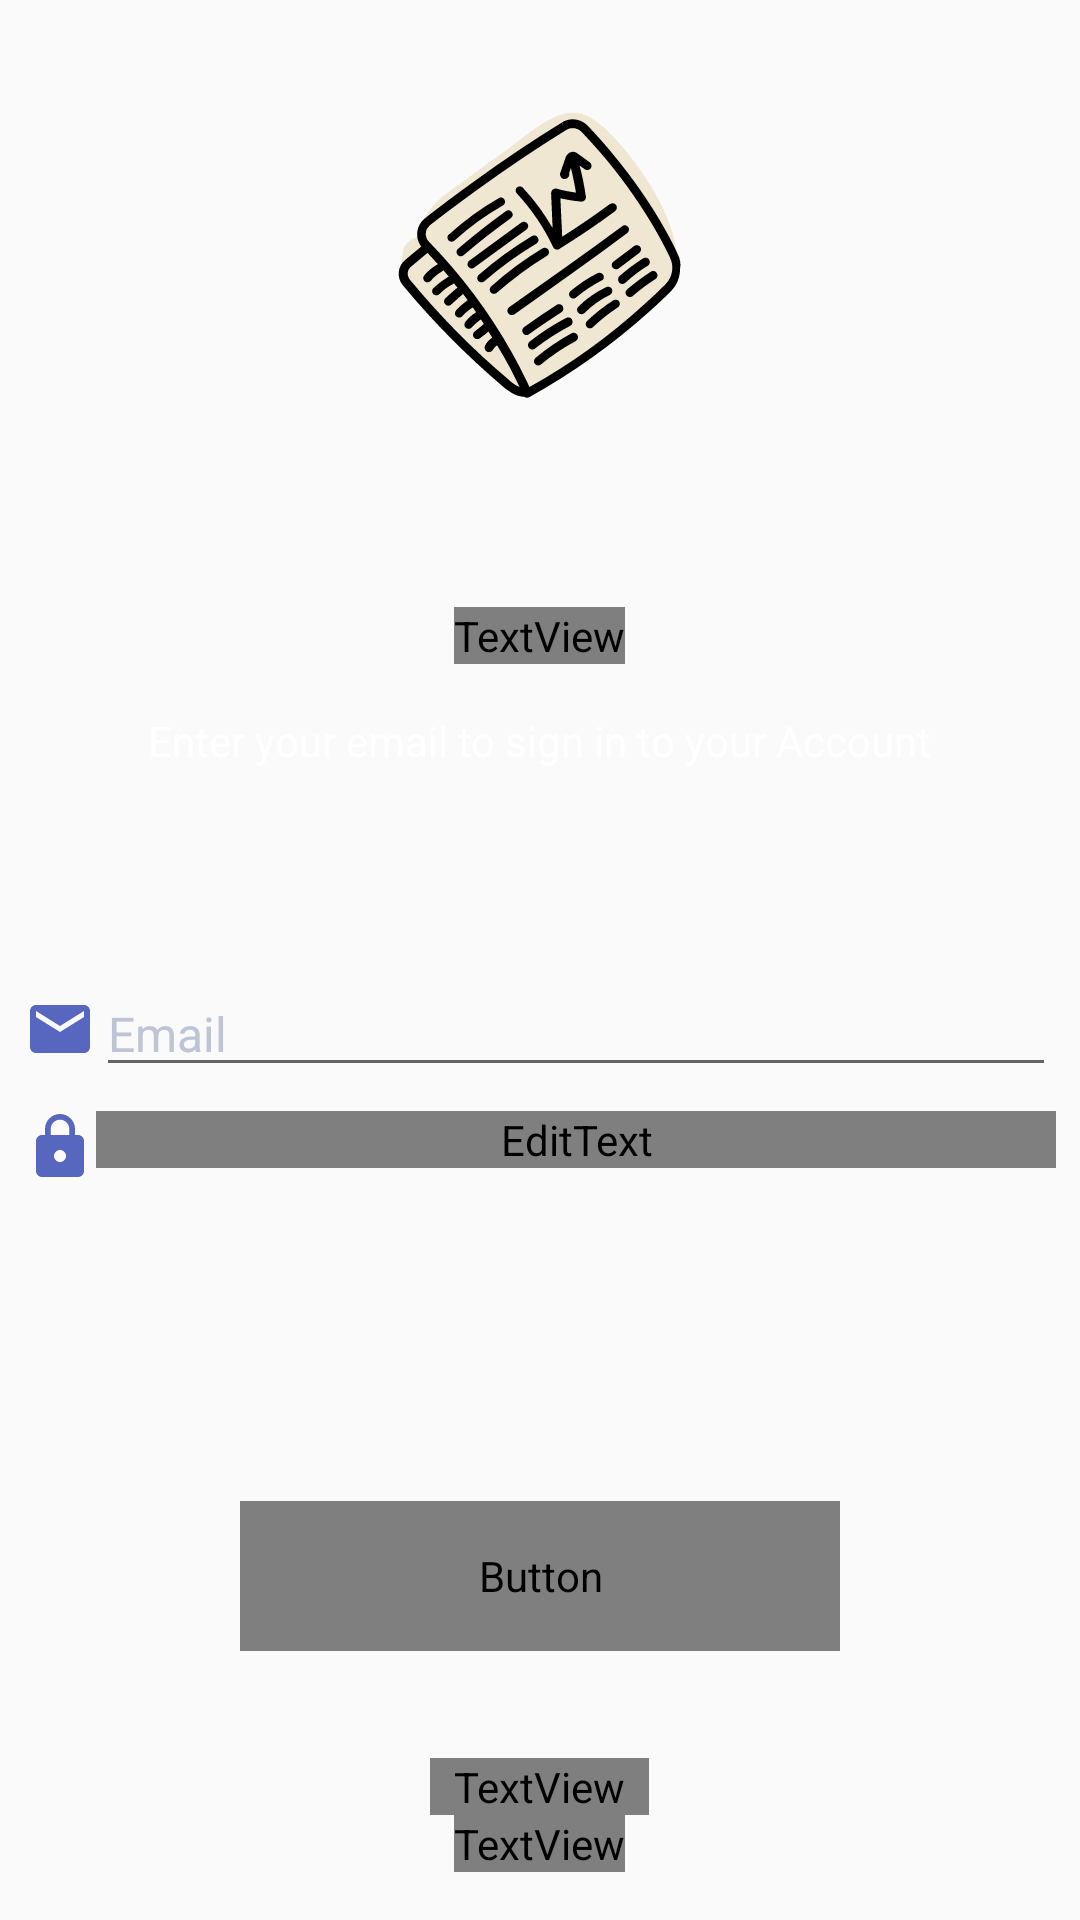

Layout XML and referenced resources for this Android screen:
<!-- AndroidManifest.xml: application theme NoActionBar -->
<!-- res/layout/activity_sign_in.xml -->
<?xml version="1.0" encoding="utf-8"?>
<LinearLayout xmlns:android="http://schemas.android.com/apk/res/android"
    xmlns:tools="http://schemas.android.com/tools"
    android:layout_width="match_parent"
    android:layout_height="match_parent"
    android:background="@drawable/background"
    android:orientation="vertical"
    android:contentDescription="For more visit www.materialuiux.com"
    tools:context="com.example.news.ui.main.SignInActivity">


    <ImageView
        android:id="@+id/id_logo_imageView"
        android:layout_width="wrap_content"
        android:layout_height="wrap_content"
        android:layout_centerHorizontal="true"
        android:layout_marginTop="35dp"
        android:layout_gravity="center"
        android:contentDescription="For more visit www.materialuiux.com"
        android:background="@drawable/ic_icon"
        />
    <LinearLayout
        android:id="@+id/welcome"
        android:layout_width="match_parent"
        android:layout_height="wrap_content"
        android:layout_marginTop="32dp"
        android:layout_weight="1"
        android:gravity="center"
        android:orientation="vertical">

        <TextView

            android:layout_width="wrap_content"
            android:layout_height="wrap_content"
            android:fontFamily="@font/a"
            android:gravity="center"
            android:text="@string/welcome"
            android:textColor="@color/colorPrimaryText" />

        <TextView

            android:layout_width="wrap_content"
            android:layout_height="wrap_content"
            android:textColor="@color/colorPrimaryText"
            android:layout_marginTop="16dp"
            android:gravity="center"
            android:text="@string/enter_your_email_to_sign_in_to_your_account" />

    </LinearLayout>

    <LinearLayout
        android:layout_width="match_parent"
        android:layout_height="wrap_content"
        android:layout_weight="1"
        android:orientation="vertical">

        <LinearLayout
            android:id="@+id/email_layout"
            android:layout_width="match_parent"
            android:layout_height="wrap_content"
            android:layout_below="@+id/welcome"
            android:layout_marginStart="8dp"
            android:layout_marginTop="32dp"
            android:layout_marginEnd="8dp"
            android:gravity="center_vertical">

            <ImageView
                android:layout_width="wrap_content"
                android:layout_height="wrap_content"
                android:layout_gravity="center"
                android:background="@drawable/mail" />

            <EditText
                android:id="@+id/Email"
                android:layout_width="match_parent"
                android:layout_height="wrap_content"
                android:layout_weight="1"
                android:textColor="@color/colorPrimaryText"
                android:hint="@string/Email"
                android:inputType="textEmailAddress"
                android:textSize="16dp"
                android:textColorHint="#BDC4D6"/>
        </LinearLayout>

        <LinearLayout
            android:id="@+id/password_layout"
            android:layout_width="match_parent"
            android:layout_height="wrap_content"
            android:layout_below="@+id/email_layout"
            android:layout_marginStart="8dp"
            android:layout_marginTop="8dp"
            android:layout_marginEnd="8dp">

            <ImageView
                android:layout_width="wrap_content"
                android:layout_height="wrap_content"
                android:layout_gravity="center"
                android:background="@drawable/password" />

            <EditText
                android:id="@+id/Password"
                android:layout_width="match_parent"
                android:layout_height="wrap_content"
                android:layout_weight="1"
                android:fontFamily="@font/a"
                android:hint="@string/password"
                android:textColor="@color/colorPrimaryText"
                android:textColorHint="#BDC4D6"
                android:textSize="16dp" />
        </LinearLayout>
    </LinearLayout>

    <LinearLayout
        android:id="@+id/button_layout"
        android:layout_width="match_parent"
        android:layout_height="wrap_content"
        android:layout_weight="1"
        android:gravity="center"
        android:orientation="vertical">

        <Button
            android:id="@+id/SigninButton"
            android:layout_width="200dp"
            android:layout_height="50dp"
            android:background="@drawable/button_shape"
            android:fontFamily="@font/a"
            android:text="@string/signin"
            android:textAppearance="@style/Base.TextAppearance.AppCompat.Medium.Inverse"
            android:textColor="@color/colorBack" />

    </LinearLayout>

    <LinearLayout
        android:layout_width="match_parent"
        android:layout_height="wrap_content"
        android:layout_gravity="bottom|center"
        android:layout_marginStart="16dp"
        android:layout_marginEnd="16dp"
        android:layout_marginBottom="16dp"
        android:gravity="center"
        android:orientation="vertical">

        <TextView

            android:layout_width="wrap_content"
            android:layout_height="wrap_content"
            android:fontFamily="@font/a"
            android:gravity="center_horizontal"
            android:paddingStart="8dp"
            android:paddingEnd="8dp"
            android:text="@string/not_have_an_account"
            android:textAlignment="center"
            android:textColor="@color/colorPrimaryText" />

        <TextView
            android:id="@+id/textViewSignUp"

            android:layout_width="wrap_content"
            android:layout_height="wrap_content"
            android:layout_gravity="center_horizontal"
            android:text="@string/sign_up_here"
            android:textAlignment="center"
            android:textColor="@color/colorPrimary"
            android:fontFamily="@font/a" />
    </LinearLayout>

</LinearLayout>
<!-- resources referenced by this layout -->
<resources>
  <color name="colorBack">#FFFFFF</color>
  <color name="colorPrimary">#3F51B5</color>
  <color name="colorPrimaryText">#FFFFFF</color>
  <!-- drawable button_shape (drawable) -->
  <?xml version="1.0" encoding="utf-8"?>
  <selector xmlns:android="http://schemas.android.com/apk/res/android">
  
  
      <item android:state_pressed="true">
          <shape xmlns:android="http://schemas.android.com/apk/res/android"
              android:shape="rectangle">
              <corners android:radius="30dp" />
              <solid android:color="@color/colorPrimaryDark" />
  
              <padding
                  android:bottom="5dp"
                  android:left="10dp"
                  android:right="10dp"
                  android:top="5dp" />
          </shape>
      </item>
  
  
      <item>
          <shape xmlns:android="http://schemas.android.com/apk/res/android"
              android:shape="rectangle">
              <corners android:radius="30dp" />
              <solid android:color="@color/colorPrimary" />
  
              <padding
                  android:bottom="5dp"
                  android:left="10dp"
                  android:right="10dp"
                  android:top="5dp" />
          </shape>
      </item>
  
  </selector>
  <!-- drawable ic_icon: vector/xml drawable (drawable, 8338 chars, omitted) -->
  <!-- drawable mail (drawable) -->
  <vector android:alpha="0.88" android:autoMirrored="true"
      android:height="24dp" android:tint="#3F51B5"
      android:viewportHeight="24.0" android:viewportWidth="24.0"
      android:width="24dp" xmlns:android="http://schemas.android.com/apk/res/android">
      <path android:fillColor="#FF000000" android:pathData="M20,4L4,4c-1.1,0 -1.99,0.9 -1.99,2L2,18c0,1.1 0.9,2 2,2h16c1.1,0 2,-0.9 2,-2L22,6c0,-1.1 -0.9,-2 -2,-2zM20,8l-8,5 -8,-5L4,6l8,5 8,-5v2z"/>
  </vector>
  <!-- drawable password (drawable) -->
  <vector android:alpha="0.88" android:autoMirrored="true"
      android:height="24dp" android:tint="#3F51B5"
      android:viewportHeight="24.0" android:viewportWidth="24.0"
      android:width="24dp" xmlns:android="http://schemas.android.com/apk/res/android">
      <path android:fillColor="#FF000000" android:pathData="M18,8h-1L17,6c0,-2.76 -2.24,-5 -5,-5S7,3.24 7,6v2L6,8c-1.1,0 -2,0.9 -2,2v10c0,1.1 0.9,2 2,2h12c1.1,0 2,-0.9 2,-2L20,10c0,-1.1 -0.9,-2 -2,-2zM12,17c-1.1,0 -2,-0.9 -2,-2s0.9,-2 2,-2 2,0.9 2,2 -0.9,2 -2,2zM15.1,8L8.9,8L8.9,6c0,-1.71 1.39,-3.1 3.1,-3.1 1.71,0 3.1,1.39 3.1,3.1v2z"/>
  </vector>
  <string name="Email">Email</string>
  <string name="enter_your_email_to_sign_in_to_your_account" translatable="false">Enter your email to sign in to your Account</string>
  <string name="not_have_an_account" translatable="false">Don.t have an Account</string>
  <string name="password">Password</string>
  <string name="sign_up_here" translatable="false">Sign Up Here</string>
  <string name="signin">Sign in</string>
  <string name="welcome" translatable="false">Welcome</string>
  <style name="NoActionBar" parent="Theme.AppCompat.Light.NoActionBar">
          <item name="colorPrimary">@color/colorPrimary</item>
          <item name="colorPrimaryDark">@color/colorPrimaryDark</item>
          <item name="colorAccent">@color/colorAccent</item>
  
      </style>
  <color name="colorPrimaryDark">#050A6A</color>
  <color name="colorAccent">#607D8B</color>
</resources>
